Run: headless pygame with SDL's dummy video driver; simulated clock (each Clock.tick advances the game by its frame time, no real sleeping); random seed 0; keys injected as events and as key.get_pressed() state; no mouse input.
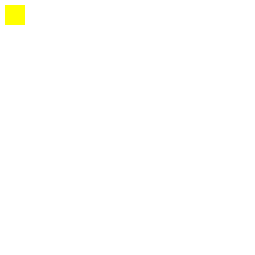
Frame 1 of 4 · flips 1–60 · no input
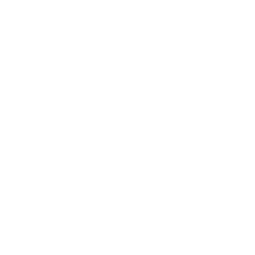
Frame 2 of 4 · flips 61–180 · tapped SPACE, RETURN · held RIGHT (→), D
Frame 3 of 4 · flips 181–300 · held DOWN (↓), S · screen unchanged from frame 2, image omitted
Frame 4 of 4 · flips 301–420 · held LEFT (←), A, UP (↑), W · screen same as frame 1, image omitted

The pygame program that drew these frames:

# Sample Python/Pygame Programs
# Simpson College Computer Science
# http://cs.simpson.edu
 
import pygame
 
# Define some colors
black    = (   0,   0,   0)
white    = ( 255, 255, 255)
green    = (   0, 255,   0)
red      = ( 255,   0,   0)
blue     = (   0,   0, 255)
yellow   = ( 255, 255,   0)

def pacman(screen, x, y):
    color = yellow
    pygame.draw.rect(screen,color,[x,y,20,20])

# This sets the width and height of each grid location
width=20
height=20
 
# This sets the margin between each cell
margin=5
 
# Create a 2 dimensional array. A two dimesional
# array is simply a list of lists.
grid=[]
for row in range(10):
    # Add an empty array that will hold each cell
    # in this row
    grid.append([])
    for column in range(10):
        grid[row].append(0) # Append a cell

# Initialize pygame
pygame.init()
  
# Set the height and width of the screen
size=[255,255]
screen=pygame.display.set_mode(size)
 
# Set title of screen
pygame.display.set_caption("Pacman")
 
#Loop until the user clicks the close button.
done=False
 
# Used to manage how fast the screen updates
clock=pygame.time.Clock()
    
# Hide the mouse cursor
pygame.mouse.set_visible(0)

# Speed in pixels per frame
x_speed=0
y_speed=0
  
# Current position
x_coord=5
y_coord=5


# -------- Main Program Loop -----------
while done==False:
    # ALL EVENT PROCESSING SHOULD GO BELOW THIS COMMENT
    for event in pygame.event.get(): # User did something
        if event.type == pygame.QUIT: # If user clicked close
            done=True # Flag that we are done so we exit this loop
            # User pressed down on a key
         
        if event.type == pygame.KEYDOWN:
            # Figure out if it was an arrow key. If so
            # adjust speed.
            if event.key == pygame.K_LEFT:
                x_speed=-25
            if event.key == pygame.K_RIGHT:
                x_speed=25
            if event.key == pygame.K_UP:
                y_speed=-25
            if event.key == pygame.K_DOWN:
                y_speed=25
                  
        # User let up on a key
        if event.type == pygame.KEYUP:
            # If it is an arrow key, reset vector back to zero
            if event.key == pygame.K_LEFT:
                x_speed=0
            if event.key == pygame.K_RIGHT:
                x_speed=0
            if event.key == pygame.K_UP:
                y_speed=0
            if event.key == pygame.K_DOWN:
                y_speed=0
    # ALL EVENT PROCESSING SHOULD GO ABOVE THIS COMMENT
 
    # ALL GAME LOGIC SHOULD GO BELOW THIS COMMENT
 
    # Move the object according to the speed vector.
    x_coord=x_coord+x_speed
    y_coord=y_coord+y_speed
 
    # Set the screen background
    screen.fill(white)

    pacman(screen,x_coord,y_coord)
 
    # Draw the grid
    for row in range(10):
        for column in range(10):
            color = white
 
    # Go ahead and update the screen with what we've drawn.
    pygame.display.flip()
    
    # Limit to 20 frames per second
    clock.tick(10)

# Be IDLE friendly. If you forget this line, the program will 'hang'
# on exit.
pygame.quit ()
